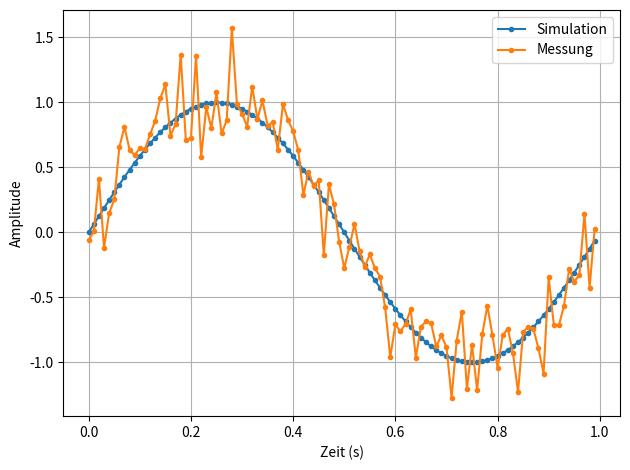

Python code for this plot:
import numpy as np
import matplotlib.pyplot as plt

# signale definieren
t = np.arange(100)/100
s1 = np.sin(2*np.pi*t)
s2 = s1 + np.random.randn(*s1.shape)/4
# Figure und Axis erstellen
plt.figure()
# Signale plotten
plt.plot(t, s1, '.-', label='Simulation')
plt.plot(t, s2, '.-', label='Messung')
# Achsen beschriften
plt.xlabel('Zeit (s)')
plt.ylabel('Amplitude')
# Hilfslinien aktivieren
plt.grid(True)
# Legende hinzufuegen
plt.legend()
# Weisser Rand minimieren
plt.tight_layout()
# Diagramm abspeichern
plt.savefig('diagramm.svg')